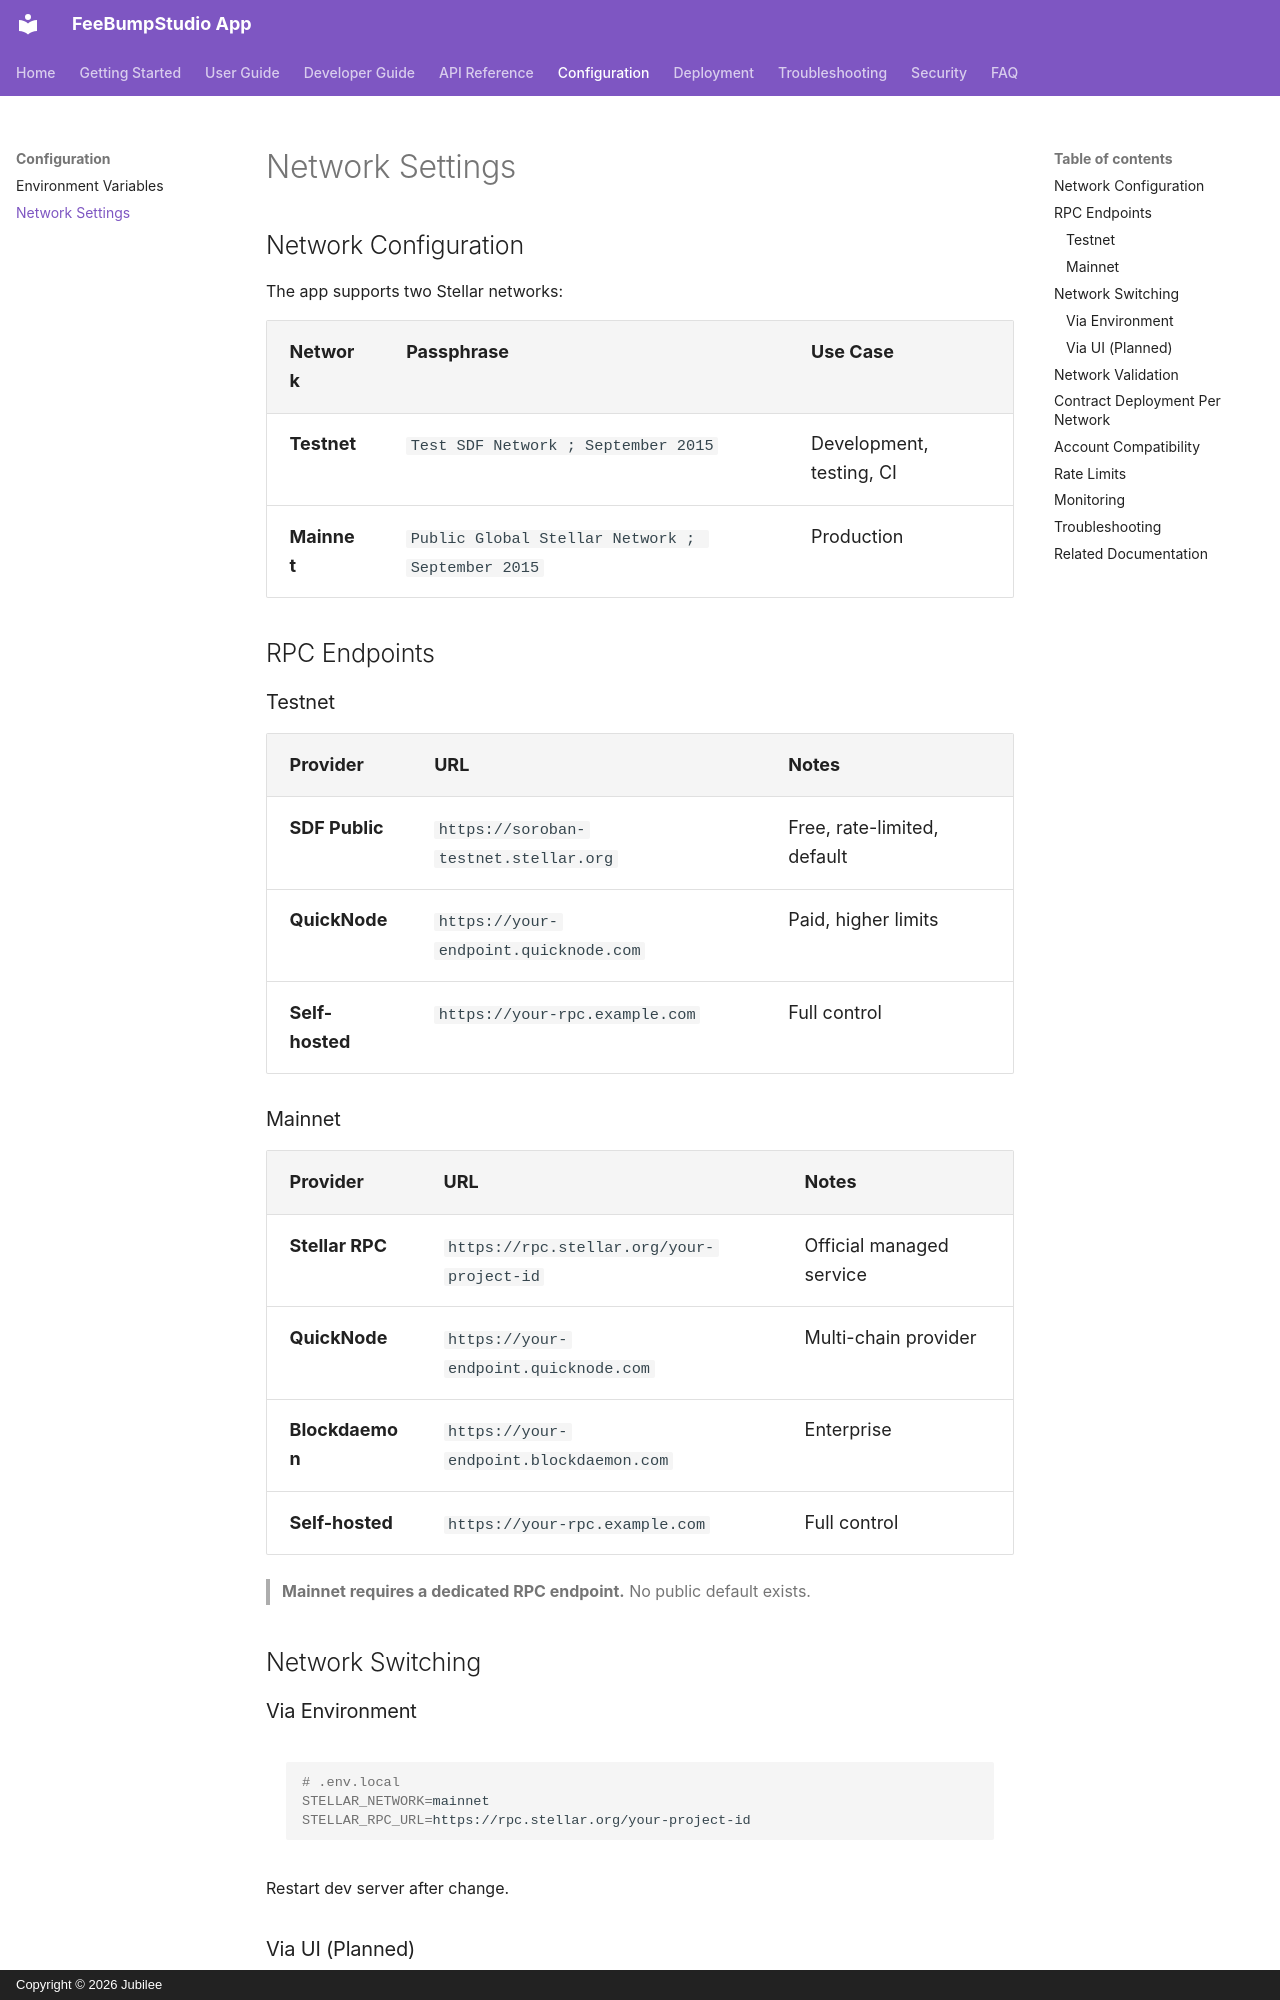

repository: FeeBumpStudio/fee-bump-studio-app · page: configuration/network-settings/index.html · generator: mkdocs · copyright: Copyright © 2026 Jubilee

# Network Settings

## Network Configuration

The app supports two Stellar networks:

| Network | Passphrase | Use Case |
|---------|------------|----------|
| **Testnet** | `Test SDF Network ; September 2015` | Development, testing, CI |
| **Mainnet** | `Public Global Stellar Network ; September 2015` | Production |

## RPC Endpoints

### Testnet

| Provider | URL | Notes |
|----------|-----|-------|
| **SDF Public** | `https://soroban-testnet.stellar.org` | Free, rate-limited, default |
| **QuickNode** | `https://your-endpoint.quicknode.com` | Paid, higher limits |
| **Self-hosted** | `https://your-rpc.example.com` | Full control |

### Mainnet

| Provider | URL | Notes |
|----------|-----|-------|
| **Stellar RPC** | `https://rpc.stellar.org/your-project-id` | Official managed service |
| **QuickNode** | `https://your-endpoint.quicknode.com` | Multi-chain provider |
| **Blockdaemon** | `https://your-endpoint.blockdaemon.com` | Enterprise |
| **Self-hosted** | `https://your-rpc.example.com` | Full control |

> **Mainnet requires a dedicated RPC endpoint.** No public default exists.

## Network Switching

### Via Environment

```bash
# .env.local
STELLAR_NETWORK=mainnet
STELLAR_RPC_URL=https://rpc.stellar.org/your-project-id
```

Restart dev server after change.
